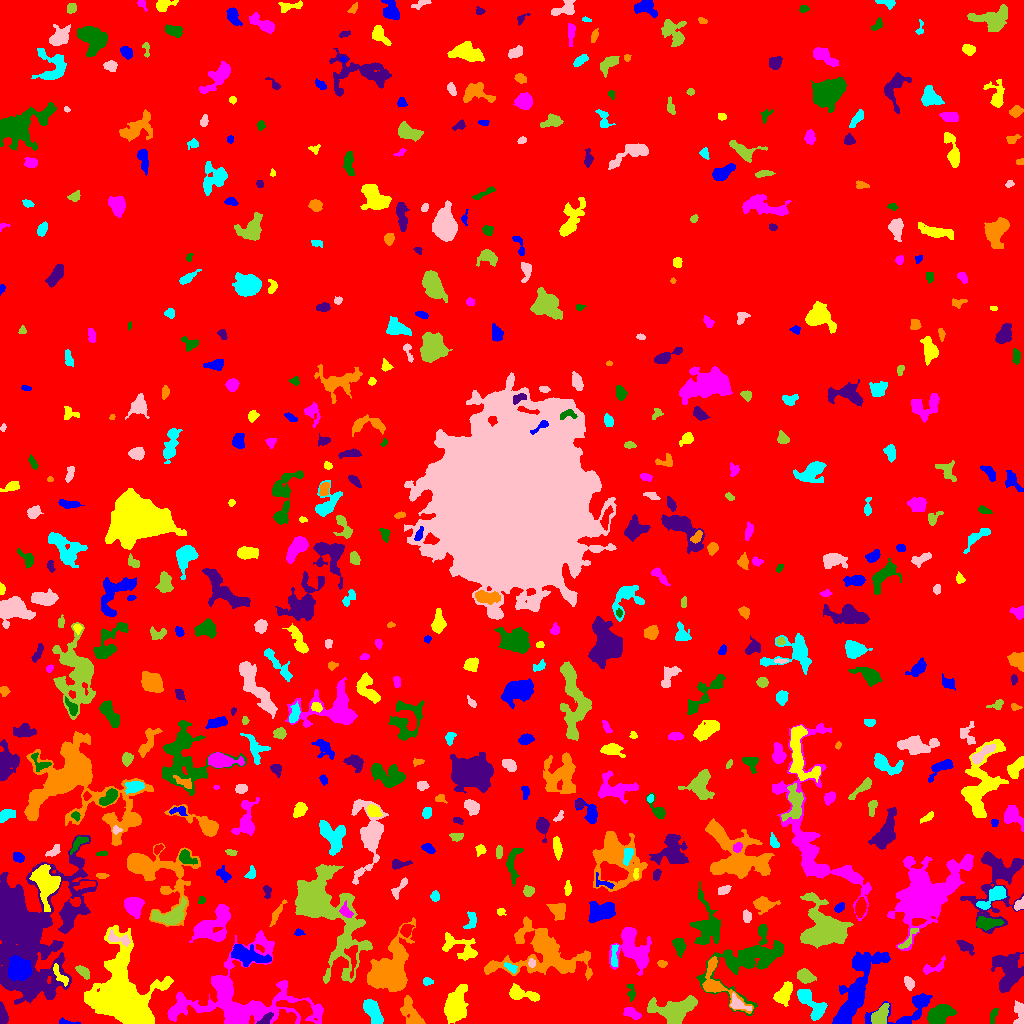

Values plotted in this chart, from the file beside it:
ID, X, Y, A, B, theta, total_flux, mu_max, mu_median, mu_mean, R_fwhm, R_e, R10, R90, x_start, x_end, y_start, y_end, area, greylevel
0, 510.3, 500.4, 299.7, 294.5, -1.533, 2532460, 24.0, 3.0, 2.991, 12.9, 255.7, 99.3, 406, 0, 1023, 0, 1023, 846830, 2.991
1, 66.22, 1.354, 5.331, 1.2, -0.1123, 178.0, 5.0, 2.0, 2.373, 3.038, 2.585, 0.9772, 4.107, 59, 80, 0, 6, 75, 11.37
2, 454.8, 17.78, 9.275, 4.557, 1.25, 2832, 13.0, 4.0, 4.311, 5.585, 7.674, 2.706, 12.44, 444, 468, 0, 39, 657, 11.31
3, 631.8, 10.52, 4.707, 2.394, -0.4752, 593.0, 7.0, 4.0, 3.753, 5.382, 4.26, 1.693, 6.308, 623, 641, 4, 16, 158, 9.753
4, 993.6, 8.88, 4.332, 1.601, 1.253, 191.0, 4.0, 2.0, 1.99, 4.514, 3.141, 1.128, 4.886, 990, 998, 0, 15, 96, 7.99
5, 265.2, 3.554, 4.534, 1.746, 0.6514, 139.0, 4.0, 1.0, 1.178, 3.192, 2.985, 0.9772, 5.046, 256, 273, 0, 11, 118, 14.18
6, 410.7, 11.53, 8.471, 3.643, -1.071, 1139, 7.0, 3.0, 3.121, 6.628, 5.944, 2.326, 9.339, 400, 425, 0, 28, 365, 11.12
7, 373.2, 10.93, 7.257, 3, -1.059, 1805, 11.0, 6.0, 5.34, 7.356, 5.89, 2.326, 8.903, 363, 383, 0, 24, 338, 13.34
8, 738.1, 19.42, 5.699, 2.812, -0.4992, 943.0, 11.0, 5.0, 5.268, 4.886, 4.184, 1.693, 6.58, 730, 751, 13, 31, 179, 15.27
9, 880.5, 7.7, 5.512, 3.024, 1.093, 1579, 12.0, 5.5, 5.892, 6.531, 4.983, 2.034, 7.818, 871, 889, 0, 20, 268, 13.89
10, 484.3, 22.17, 7.552, 3.397, -1.328, 1888, 9.0, 4.0, 4.792, 7.899, 6.358, 2.585, 9.869, 475, 494, 8, 37, 394, 11.79
11, 855.9, 32.62, 24.07, 6.249, 1.12, 5715, 12.0, 4.0, 4.027, 10.3, 11.53, 4.26, 18.23, 832, 890, 0, 72, 1419, 10.03
12, 783.4, 29.67, 5.59, 3.064, 0.9857, 1556, 13.0, 5.0, 5.275, 5.698, 5.046, 1.954, 8.058, 773, 792, 17, 42, 295, 12.27
13, 175, 13.64, 6.356, 2.245, 1.074, 539.0, 7.0, 2.0, 2.837, 4.37, 3.868, 1.493, 6.408, 168, 185, 4, 29, 190, 11.84
14, 938.4, 8.464, 6.683, 4.124, 0.4267, 2209, 11.0, 5.0, 5.336, 7.59, 6.507, 2.585, 10.09, 927, 956, 0, 19, 414, 11.34
15, 2.505, 6.855, 4.652, 1.857, -1.483, 657.0, 10.0, 4.0, 4.439, 4.72, 3.568, 1.382, 5.557, 0, 8, 0, 22, 148, 11.44
16, 716.6, 39.87, 15.55, 7.172, -0.8858, 2281, 11.0, 4.0, 4.28, 6.747, 7.047, 2.646, 11.44, 702, 753, 10, 67, 533, 12.28
17, 811.5, 19.77, 10.56, 3.988, -0.8652, 1739, 9.0, 4.0, 3.979, 7.464, 6.482, 2.523, 10.19, 797, 827, 3, 34, 437, 9.979
18, 1019, 9.899, 6.204, 2.489, -1.472, 814.0, 11.0, 4.0, 4.307, 4.297, 3.989, 1.493, 6.531, 1013, 1023, 0, 23, 189, 10.31
19, 674, 12.96, 11.13, 6.147, 0.114, 4046, 14.0, 4.0, 5.221, 8.5, 8.311, 3.141, 13.56, 647, 697, 0, 28, 775, 11.22
20, 594.5, 8.761, 8.211, 6.954, 0.4375, 2135, 11.0, 3.0, 3.765, 6.531, 6.794, 2.523, 11.63, 564, 611, 0, 31, 567, 11.77
21, 908.8, 14.21, 18.55, 7.131, 0.3587, 2560, 11.0, 4.0, 4.539, 7.203, 7.506, 2.877, 11.9, 864, 932, 0, 30, 564, 9.539
22, 520.8, 29.73, 8.291, 2.869, -0.2258, 1207, 10.0, 3.0, 4.023, 6.05, 4.886, 1.954, 7.979, 509, 539, 22, 40, 300, 11.02
23, 246.1, 24.47, 31.37, 21.46, -0.03064, 16009, 15.0, 5.0, 5.203, 13.69, 16.99, 6.333, 27.51, 167, 323, 0, 93, 3077, 10.2
24, 630.9, 31.86, 4.339, 1.877, -1.434, 240.0, 6.0, 2.0, 2.286, 3.568, 2.932, 1.128, 4.687, 627, 635, 22, 39, 105, 9.286
25, 1008, 52.4, 9.771, 6.778, -1.458, 2742, 9.0, 3.0, 3.529, 8.098, 8.777, 3.432, 13.68, 991, 1023, 31, 71, 777, 9.529
26, 389.7, 50.77, 13, 8.409, 1.113, 12791, 32.0, 6.0, 8.366, 9.458, 9.756, 3.742, 17.52, 367, 415, 32, 106, 1529, 15.37
27, 426.9, 41.94, 2.254, 1.752, -0.08862, 161.0, 5.0, 2.0, 2.176, 3.038, 2.459, 0.9772, 3.868, 423, 433, 38, 46, 74, 9.176
28, 909.1, 39.86, 3.234, 1.753, -1.206, 190.0, 5.0, 1.0, 1.597, 3.038, 2.877, 1.128, 4.886, 904, 914, 33, 47, 119, 9.597
29, 805, 47.4, 3.889, 2.932, -0.346, 1111, 12.0, 5.0, 5.265, 5.382, 4.297, 1.693, 6.817, 797, 816, 40, 55, 211, 11.27
30, 352, 67.35, 7.656, 2.679, -1.544, 381.0, 5.0, 2.0, 1.832, 4.029, 4.334, 1.596, 7.136, 344, 357, 45, 78, 208, 13.83
31, 19.01, 54.09, 5.223, 4.828, -0.4558, 7823, 41.0, 13.0, 15.77, 7.269, 6.308, 2.523, 10.23, 8, 31, 43, 68, 496, 34.77
32, 60.57, 47.48, 6.97, 2.225, -0.9544, 407.0, 5.0, 2.0, 2.626, 4.918, 3.909, 1.596, 6.077, 53, 68, 37, 60, 155, 13.63
33, 632.4, 75.4, 11.4, 7.763, -1.05, 3694, 10.0, 4.0, 4.174, 10.43, 8.759, 3.523, 14.23, 609, 651, 48, 96, 885, 10.17
34, 750.1, 64.08, 21.28, 11.96, 0.5651, 7007, 12.0, 4.0, 4.239, 12.01, 12.28, 4.754, 19.99, 696, 783, 8, 99, 1653, 10.24
35, 23.7, 94.44, 30.53, 19.78, 1.522, 60826, 72.0, 6.0, 9.996, 9.641, 17.86, 5.642, 35.92, 0, 97, 19, 188, 6085, 15
36, 661.7, 60.14, 2.089, 1.537, -0.3064, 108.0, 4.0, 2.0, 1.636, 3.29, 2.257, 0.7979, 3.613, 657, 667, 56, 63, 66, 9.636
37, 511.1, 55.44, 3.499, 1.5, -0.6955, 131.0, 4.0, 1.0, 1.394, 3.742, 2.877, 0.9772, 4.37, 504, 517, 50, 61, 94, 13.39
38, 531.7, 60.47, 1.986, 1.743, -1.367, 158.0, 5.0, 2.0, 2.548, 3.09, 2.394, 0.9772, 3.7, 528, 535, 56, 65, 62, 15.55
39, 83.08, 51.66, 3.678, 1.884, -0.7904, 346.0, 6.0, 2.5, 2.544, 4.652, 3.338, 1.262, 5.109, 75, 89, 44, 58, 136, 9.544
40, 156.3, 62.97, 7.342, 2.961, -0.06749, 1104, 10.0, 2.0, 2.905, 5.441, 5.171, 2.034, 8.612, 139, 171, 55, 71, 380, 10.91
41, 245.8, 68.52, 9.483, 3.684, -0.2875, 2210, 13.0, 4.0, 4.385, 5.585, 6.433, 2.326, 10.66, 231, 271, 57, 79, 504, 12.38
42, 459.1, 76.64, 11.11, 5.021, -0.4216, 1111, 7.0, 2.0, 2.514, 5.67, 6.555, 2.459, 10.22, 442, 477, 63, 91, 442, 8.514
43, 932.7, 55.7, 7.085, 2.604, 0.3709, 394.0, 6.0, 2.0, 2.318, 4.442, 4.068, 1.493, 6.408, 923, 945, 49, 68, 170, 9.318
44, 679.1, 77.97, 3.948, 2.332, -1.166, 436.0, 6.0, 2.0, 2.422, 4.918, 3.656, 1.493, 5.863, 672, 686, 66, 85, 180, 9.422
45, 965.1, 76.71, 4.877, 2.413, -0.5891, 368.0, 5.0, 2.0, 2.258, 4.146, 4.068, 1.596, 6.308, 956, 974, 68, 83, 163, 8.258
46, 543, 68.98, 22.32, 13.01, -0.1301, 9629, 15.0, 4.0, 4.788, 9.95, 13.59, 4.983, 22.08, 484, 592, 43, 107, 2011, 10.79
47, 614.2, 65.08, 6.097, 1.494, 1.549, 142.0, 3.0, 1.0, 1.076, 3.523, 3.038, 1.128, 4.951, 611, 618, 57, 79, 132, 11.08
48, 118.9, 84.53, 6.837, 2.34, -0.2389, 570.0, 8.0, 3.0, 3.132, 4.754, 3.989, 1.493, 6.433, 108, 130, 77, 94, 182, 14.13
49, 908.2, 83.9, 8.299, 1.912, 0.9264, 260.0, 5.0, 2.0, 1.806, 3.742, 3.523, 1.382, 5.726, 898, 918, 75, 95, 144, 11.81
50, 406, 93.14, 3.012, 2.486, 1.138, 430.0, 7.0, 3.0, 3.258, 4.222, 3.478, 1.382, 5.441, 400, 414, 86, 99, 132, 13.26
51, 298.7, 90.95, 2.24, 1.602, 0.02541, 128.0, 4.0, 2.0, 2.169, 3.568, 2.326, 0.9772, 3.7, 294, 305, 88, 95, 59, 9.169
52, 124.7, 24.66, 17.95, 12.48, -1.114, 37142, 48.0, 7.0, 11.47, 12.45, 13.92, 5.293, 25.28, 84, 173, 0, 98, 3238, 17.47
53, 211.3, 97.91, 11.55, 6.239, 0.7189, 3240, 13.0, 3.0, 4.101, 6.628, 8.058, 2.877, 13.48, 189, 230, 81, 119, 790, 10.1
54, 985.7, 100, 5.963, 2.586, 0.02417, 906.0, 9.0, 3.0, 3.432, 4.886, 4.478, 1.784, 7.59, 976, 1004, 93, 107, 264, 12.43
55, 66.73, 104.8, 6.249, 2.152, 1.382, 243.0, 5.0, 2.0, 1.761, 2.932, 3.656, 1.262, 5.971, 61, 71, 93, 114, 138, 11.76
56, 276.9, 110.6, 7.07, 1.607, 1.055, 351.0, 6.0, 2.0, 2.356, 4.37, 3.868, 1.382, 5.944, 269, 287, 97, 124, 149, 10.36
57, 472.1, 103.7, 4.523, 2.371, 1.502, 258.0, 4.0, 1.0, 1.755, 4.687, 3.385, 1.382, 5.754, 463, 476, 95, 112, 147, 9.755
58, 747, 106.8, 2.919, 1.864, 1.48, 222.0, 5.0, 2.0, 2.22, 3.478, 2.821, 1.128, 4.687, 743, 751, 101, 114, 100, 10.22
59, 821.3, 91.44, 10.4, 9.51, -0.9442, 10762, 37.0, 5.0, 7.737, 7.092, 8.575, 3.141, 16.88, 800, 853, 75, 131, 1391, 14.74
... 533 more rows
